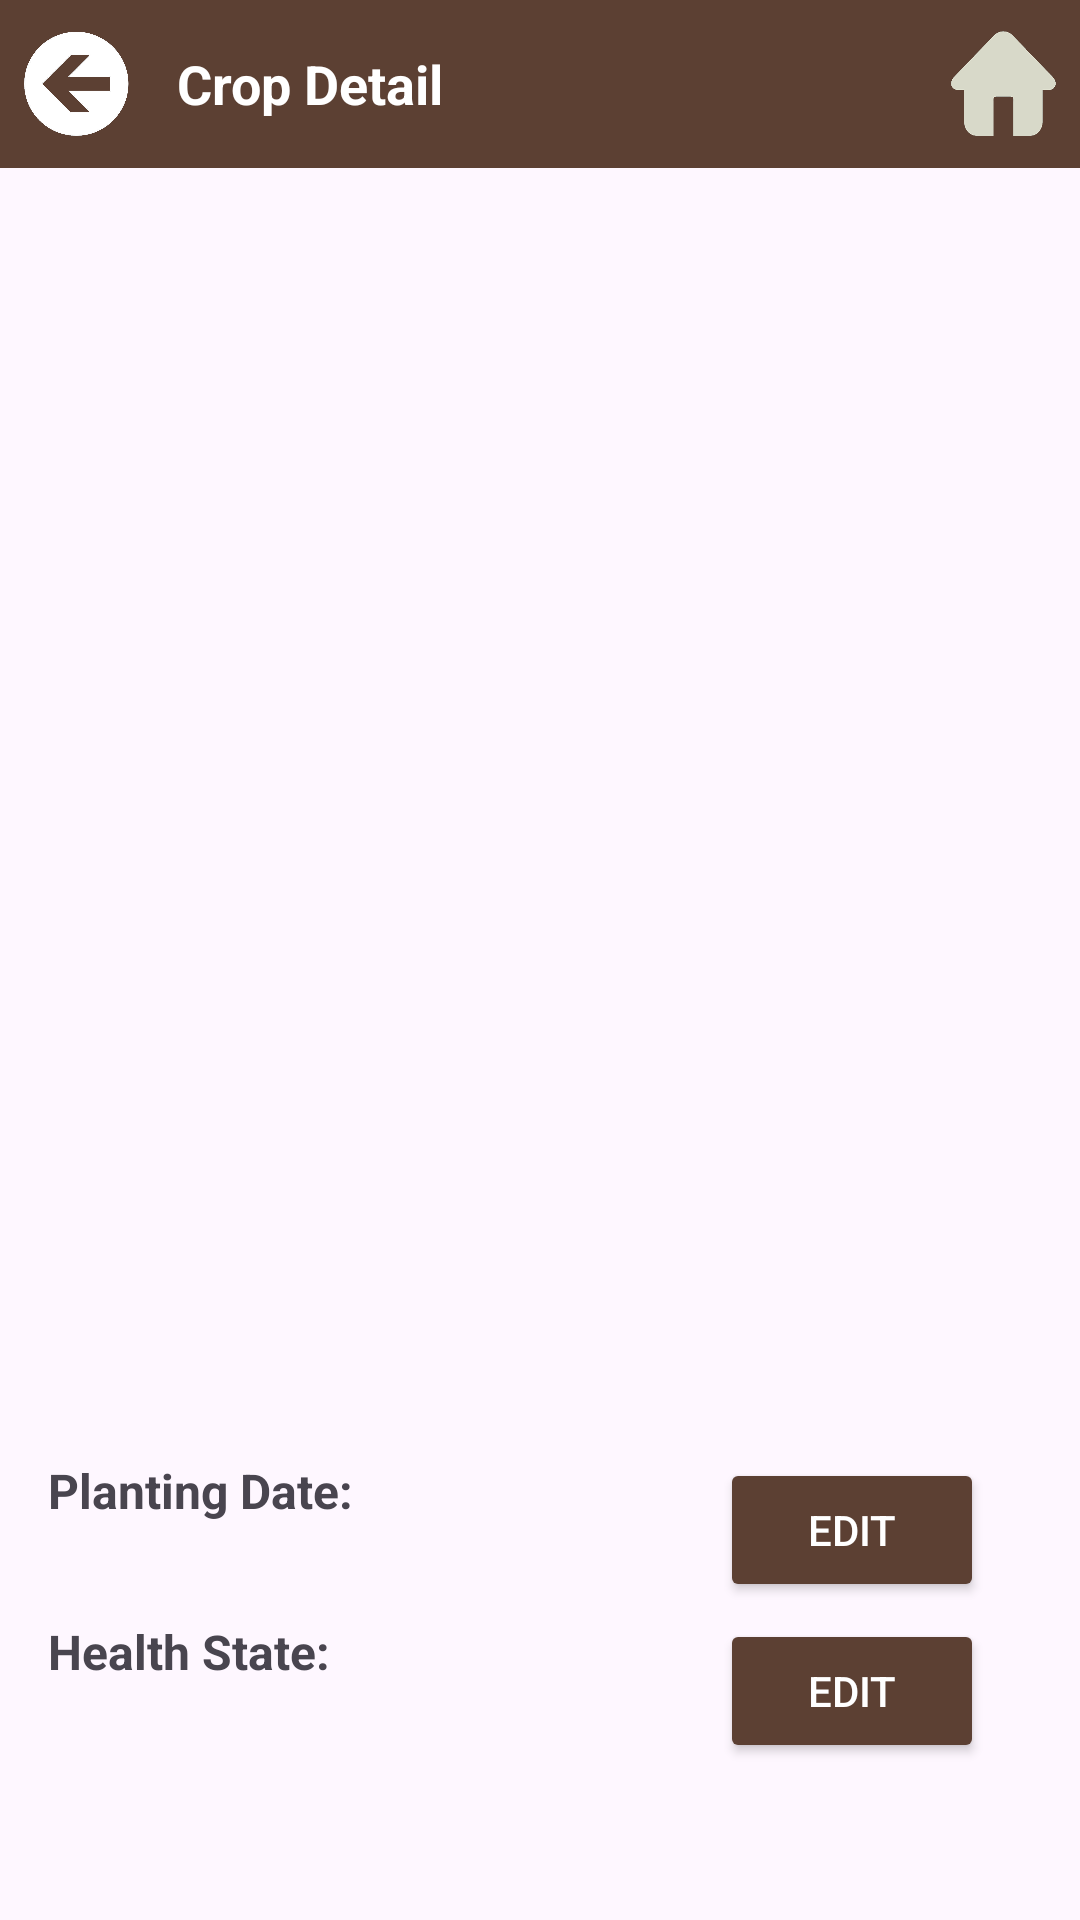

This screen was rendered from an Android layout file. Write that file and the resources it references.
<!-- AndroidManifest.xml: application theme Theme.OrchardManagementSystem -->
<!-- res/layout/crop_detail_activity.xml -->
<?xml version="1.0" encoding="utf-8"?>
<androidx.constraintlayout.widget.ConstraintLayout
    xmlns:android="http://schemas.android.com/apk/res/android"
    xmlns:app="http://schemas.android.com/apk/res-auto"
    xmlns:tools="http://schemas.android.com/tools"
    android:layout_width="match_parent"
    android:layout_height="match_parent"
    android:background="@drawable/background"
    tools:context=".CropDetailActivity">

    
    <LinearLayout
        android:id="@+id/topBar"
        android:layout_width="match_parent"
        android:layout_height="56dp"
        android:orientation="horizontal"
        android:background="#5C4033"
        android:gravity="center_vertical"
        app:layout_constraintTop_toTopOf="parent">

        <ImageButton
            android:id="@+id/backButton"
            android:layout_width="35dp"
            android:layout_height="38dp"
            android:layout_marginStart="8dp"
            android:background="?android:attr/selectableItemBackground"
            android:contentDescription="Back"
            android:scaleType="fitCenter"
            android:src="@drawable/icon_back" />

        <TextView
            android:id="@+id/topBarTitle"
            android:layout_width="wrap_content"
            android:layout_height="wrap_content"
            android:layout_marginStart="16dp"
            android:text="Crop Detail"
            android:textSize="18sp"
            android:textColor="#FFFFFF"
            android:textStyle="bold" />

        <TextView
            android:id="@+id/topBarTitle1"
            android:layout_width="0dp"
            android:layout_height="wrap_content"
            android:layout_marginStart="16dp"
            android:layout_weight="1"
            android:textSize="18sp"/>

        <ImageButton
            android:id="@+id/menuButton"
            android:layout_width="35dp"
            android:layout_height="35dp"
            android:layout_marginEnd="8dp"
            android:background="?android:attr/selectableItemBackground"
            android:contentDescription="Menu"
            android:src="@drawable/icon_home"
            android:scaleType="fitCenter" />
    </LinearLayout>

    
    <ImageView
        android:id="@+id/cropImage"
        android:layout_width="match_parent"
        android:layout_height="200dp"
        android:layout_marginTop="10dp"
        android:scaleType="centerCrop"
        app:layout_constraintTop_toBottomOf="@id/topBar" />

    
    <ImageView
        android:id="@+id/tableImage"
        android:layout_width="match_parent"
        android:layout_height="200dp"
        android:layout_marginTop="10dp"
        app:layout_constraintTop_toBottomOf="@id/cropImage" />

    
    <TextView
        android:id="@+id/plantingDate"
        android:layout_width="wrap_content"
        android:layout_height="wrap_content"
        android:layout_marginTop="10dp"
        android:textSize="16sp"
        android:textStyle="bold"
        android:text="Planting Date: "
        app:layout_constraintTop_toBottomOf="@id/tableImage"
        app:layout_constraintStart_toStartOf="parent"
        android:layout_marginStart="16dp" />

    

    <Button
        android:id="@+id/editPlantingDateButton"
        android:layout_width="wrap_content"
        android:layout_height="wrap_content"
        android:layout_marginEnd="32dp"
        android:backgroundTint="#5C4033"
        android:text="Edit"
        android:textColor="#FFFFFF"
        app:layout_constraintEnd_toEndOf="parent"
        app:layout_constraintTop_toTopOf="@id/plantingDate" />

    <TextView
        android:id="@+id/healthState"
        android:layout_width="wrap_content"
        android:layout_height="wrap_content"
        android:layout_marginStart="16dp"
        android:layout_marginTop="32dp"
        android:text="Health State: "
        android:textSize="16sp"
        android:textStyle="bold"
        app:layout_constraintStart_toStartOf="parent"
        app:layout_constraintTop_toBottomOf="@id/plantingDate" />

    
    <Button
        android:id="@+id/editHealthStateButton"
        android:layout_width="wrap_content"
        android:layout_height="wrap_content"
        android:layout_marginEnd="32dp"
        android:text="Edit"
        app:layout_constraintEnd_toEndOf="parent"
        app:layout_constraintTop_toTopOf="@id/healthState"
        android:backgroundTint="#5C4033"
        android:textColor="#FFFFFF" />

    <LinearLayout
        android:layout_width="match_parent"
        android:layout_height="wrap_content"
        android:layout_marginTop="96dp"
        android:gravity="center"
        android:orientation="horizontal"
        app:layout_constraintTop_toBottomOf="@id/healthState"
        tools:layout_editor_absoluteX="0dp">

        <Button
            android:id="@+id/demandInfoButton"
            android:layout_width="wrap_content"
            android:layout_height="wrap_content"
            android:layout_marginEnd="16dp"
            android:text="Demand Information"
            android:backgroundTint="#5C4033"
            android:textColor="#FFFFFF" />

        <Button
            android:id="@+id/historyButton"
            android:layout_width="wrap_content"
            android:layout_height="wrap_content"
            android:text="History"
            android:backgroundTint="#5C4033"
            android:textColor="#FFFFFF" />
    </LinearLayout>
</androidx.constraintlayout.widget.ConstraintLayout>
<!-- resources referenced by this layout -->
<resources>
  <!-- drawable icon_back: png bitmap (drawable, 22015 bytes) -->
  <!-- drawable icon_home: png bitmap (drawable, 10238 bytes) -->
  <style name="Theme.OrchardManagementSystem" parent="Base.Theme.OrchardManagementSystem" />
  <style name="Base.Theme.OrchardManagementSystem" parent="Theme.Material3.DayNight.NoActionBar">
          
          
      </style>
</resources>
